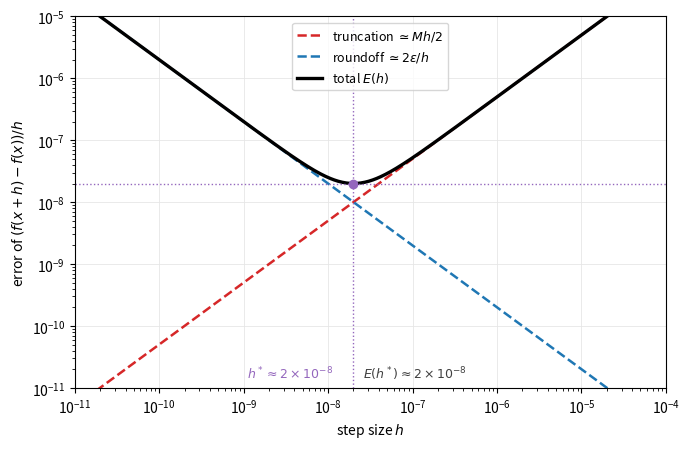

Recreate this plot in Python. (Note: this script raises an exception after producing the figure.)
"""Error of a forward difference quotient as a function of the step size.

Total error E(h) = M h / 2 + 2 eps / h with M = 1 and eps = 1e-16 (double precision),
minimised at h* = 2 sqrt(eps / M) = 2e-8 where E(h*) = 2 sqrt(eps M) = 2e-8.
Truncation grows like h, roundoff decays like 1/h, and neither can be reduced without
increasing the other.
"""

import matplotlib.pyplot as plt
import numpy as np

M, EPS = 1.0, 1e-16
H_STAR = 2 * np.sqrt(EPS / M)  # 2e-8
E_STAR = 2 * np.sqrt(EPS * M)  # 2e-8

OUT = "6.Mathématiques appliquées/Analyse Numérique/img/optimal-step-size.svg"
PREVIEW = "tmp/preview-optimal-step-size.png"

h = np.geomspace(1e-11, 1e-4, 600)
truncation = 0.5 * M * h
roundoff = 2 * EPS / h
total = truncation + roundoff

fig, ax = plt.subplots(figsize=(7.0, 4.6))

ax.loglog(h, truncation, color="tab:red", linewidth=1.8, linestyle="--",
          label=r"truncation $\simeq M h / 2$")
ax.loglog(h, roundoff, color="tab:blue", linewidth=1.8, linestyle="--",
          label=r"roundoff $\simeq 2\varepsilon / h$")
ax.loglog(h, total, color="black", linewidth=2.4, label=r"total $E(h)$")

ax.plot([H_STAR], [E_STAR], marker="o", markersize=6, color="tab:purple", zorder=5)
ax.axvline(H_STAR, color="tab:purple", linewidth=1.0, linestyle=":")
ax.axhline(E_STAR, color="tab:purple", linewidth=1.0, linestyle=":")
ax.text(1.1e-9, 1.4e-11, r"$h^* \approx 2\times 10^{-8}$", fontsize=9, color="tab:purple")
ax.text(2.6e-8, 1.4e-11, r"$E(h^*) \approx 2\times 10^{-8}$", fontsize=9, color="0.25")

ax.set_xlim(1e-11, 1e-4)
ax.set_ylim(1e-11, 1e-5)
ax.set_xlabel(r"step size $h$")
ax.set_ylabel(r"error of $(f(x+h)-f(x))/h$")
ax.grid(True, which="major", color="0.9", linewidth=0.6)
ax.legend(fontsize=9, loc="upper center")

fig.tight_layout()
fig.savefig(OUT, format="svg")
fig.savefig(PREVIEW, format="png", dpi=140)
plt.close(fig)
